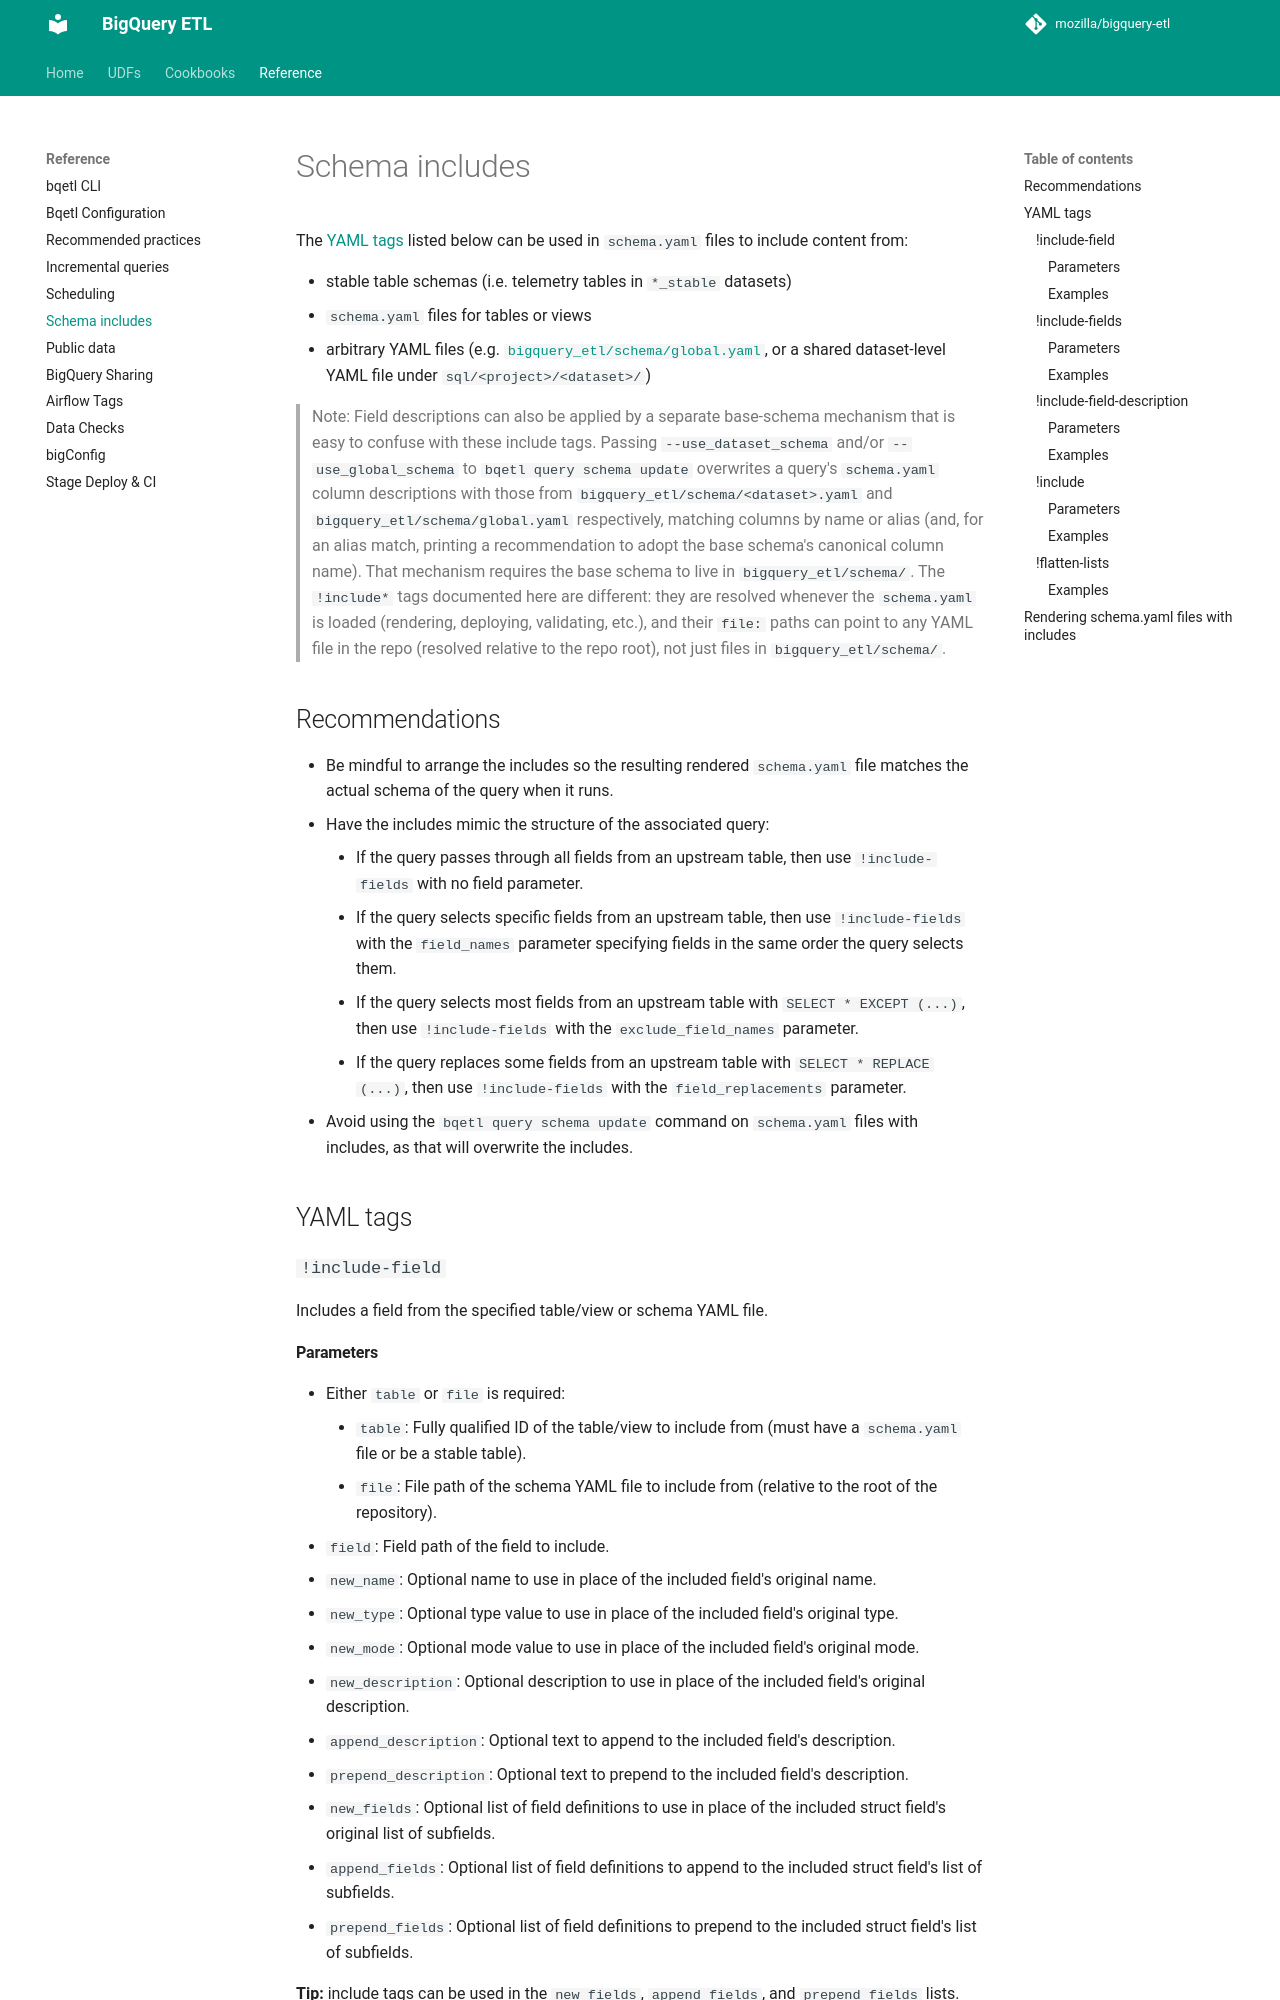

repository: mozilla/bigquery-etl · page: reference/schema_includes/index.html · generator: mkdocs

# Schema includes

The [YAML tags](#yaml-tags) listed below can be used in `schema.yaml` files to include content from:

- stable table schemas (i.e. telemetry tables in `*_stable` datasets)
- `schema.yaml` files for tables or views
- arbitrary YAML files (e.g. [`bigquery_etl/schema/global.yaml`](https://github.com/mozilla/bigquery-etl/blob/main/bigquery_etl/schema/global.yaml), or a shared dataset-level YAML file under `sql/<project>/<dataset>/`)

> Note: Field descriptions can also be applied by a separate base-schema mechanism that is easy to confuse with these include tags. Passing `--use_dataset_schema` and/or `--use_global_schema` to `bqetl query schema update` overwrites a query's `schema.yaml` column descriptions with those from `bigquery_etl/schema/<dataset>.yaml` and `bigquery_etl/schema/global.yaml` respectively, matching columns by name or alias (and, for an alias match, printing a recommendation to adopt the base schema's canonical column name). That mechanism requires the base schema to live in `bigquery_etl/schema/`. The `!include*` tags documented here are different: they are resolved whenever the `schema.yaml` is loaded (rendering, deploying, validating, etc.), and their `file:` paths can point to any YAML file in the repo (resolved relative to the repo root), not just files in `bigquery_etl/schema/`.

## Recommendations

- Be mindful to arrange the includes so the resulting rendered `schema.yaml` file matches the actual schema of the query when it runs.
- Have the includes mimic the structure of the associated query:
  - If the query passes through all fields from an upstream table, then use `!include-fields` with no field parameter.
  - If the query selects specific fields from an upstream table, then use `!include-fields` with the `field_names` parameter specifying fields in the same order the query selects them.
  - If the query selects most fields from an upstream table with `SELECT * EXCEPT (...)`, then use `!include-fields` with the `exclude_field_names` parameter.
  - If the query replaces some fields from an upstream table with `SELECT * REPLACE (...)`, then use `!include-fields` with the `field_replacements` parameter.
- Avoid using the `bqetl query schema update` command on `schema.yaml` files with includes, as that will overwrite the includes.

## YAML tags

### `!include-field`

Includes a field from the specified table/view or schema YAML file.
